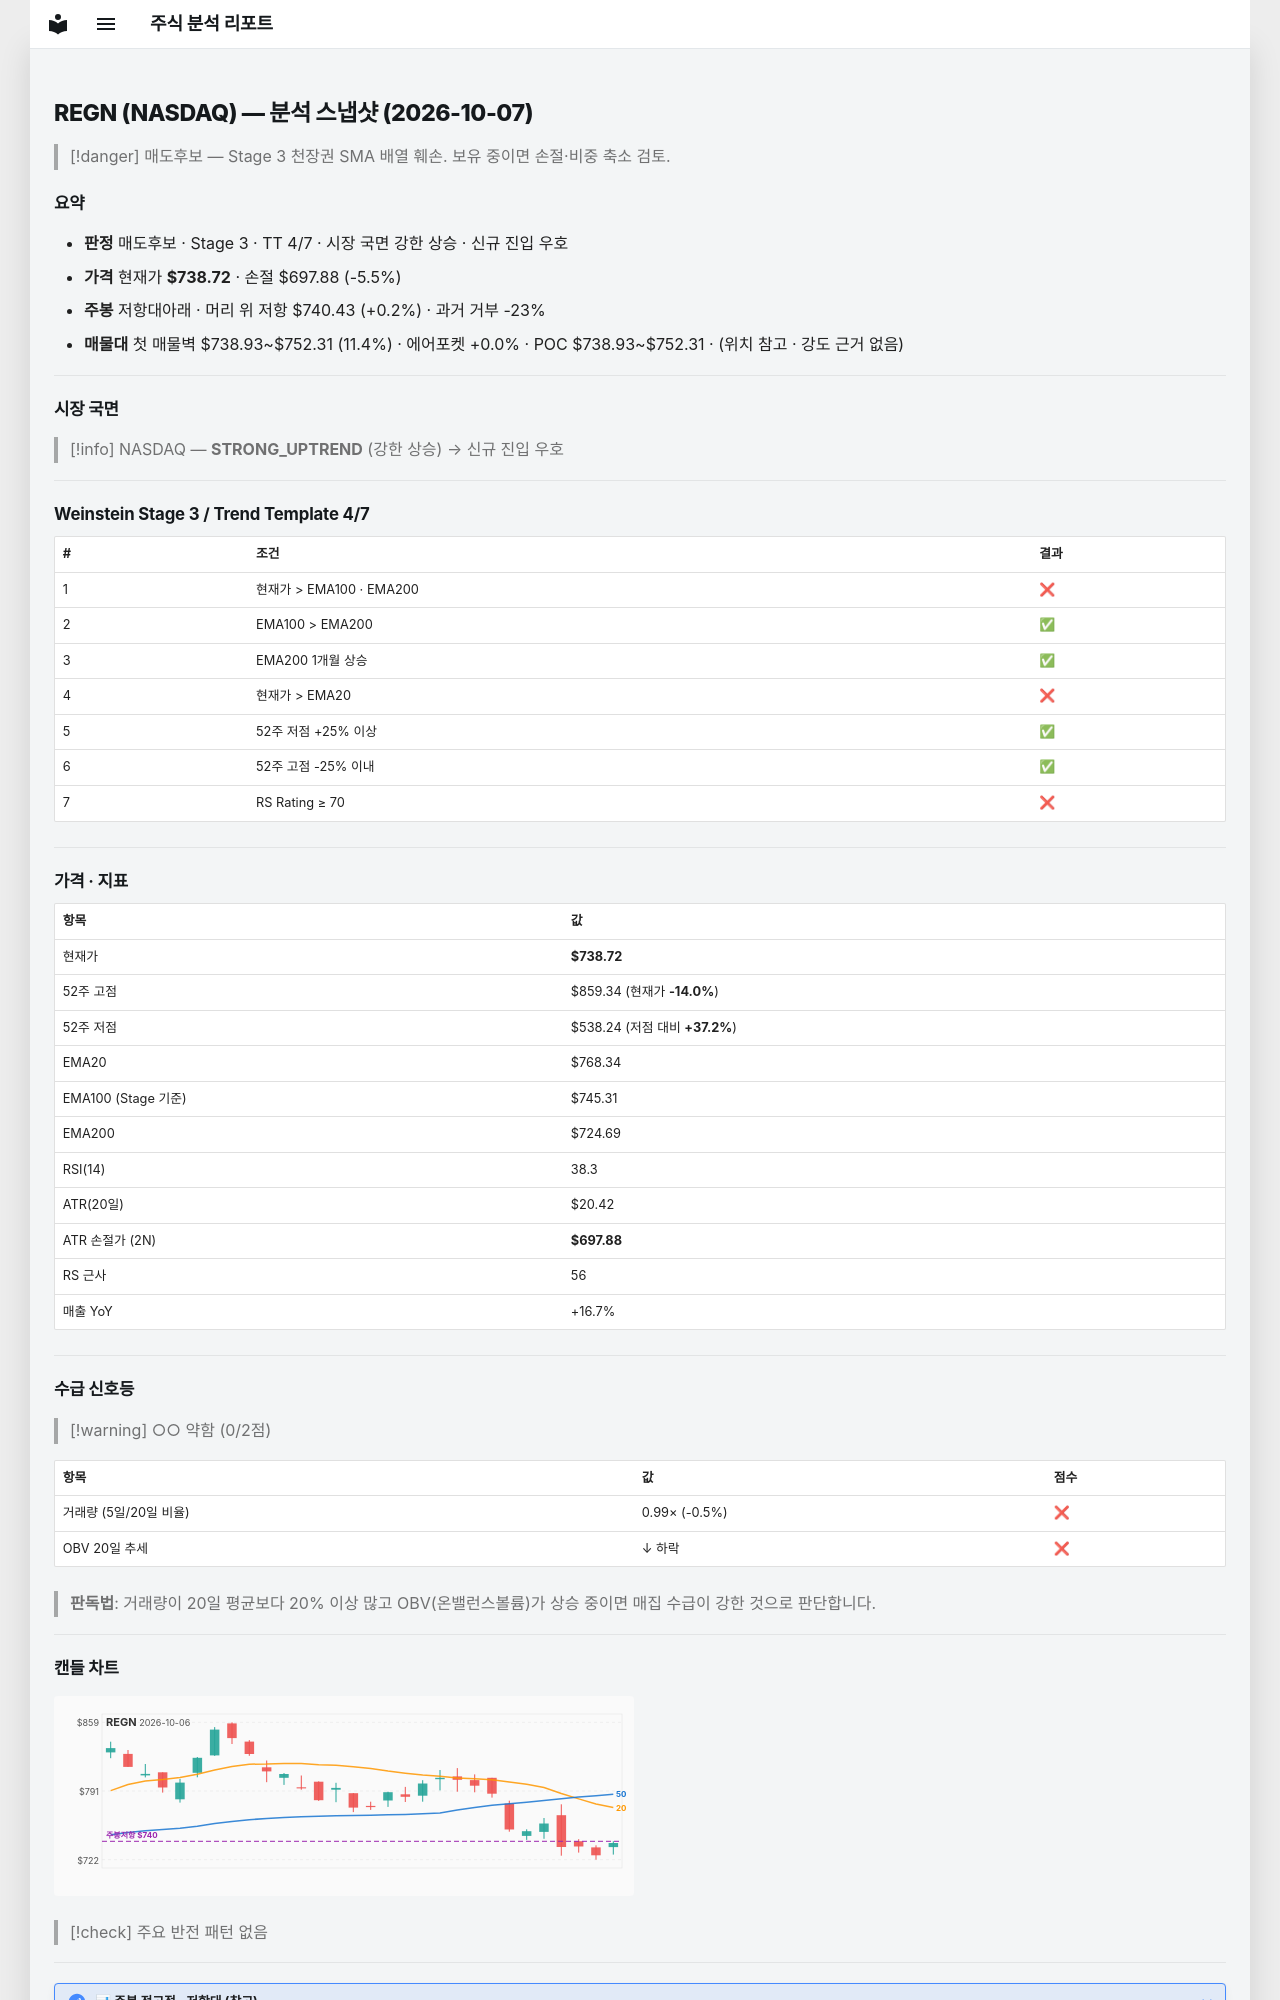

repository: soloandco/stock-reports · page: snapshots/REGN-2026-10-07/index.html · generator: mkdocs

---
type: analysis-snapshot
title: REGN 분석 스냅샷
ticker: REGN
market: NASDAQ
created: 2026-10-07
updated: 2026-10-07
bar-date: 2026-10-06
verdict: 매도후보
real-rr: 0.04
sma50-gap-pct: -3.9
weekly-position: 저항대아래
weekly-overhead-price: 740.43
weekly-overhead-pct: 0.2
stage: 3
trend-template-score: 4
tt-max: 7
ma-set: ema-20-100-200
price: 738.719970703125
stop-price: 697.8831209363742
market-regime: STRONG_UPTREND
supply-demand-score: 0/2
supply-demand-label: 약함
status: tracking
tags:
  - stock-agent
  - watchlist
  - REGN
  - analysis
related:
  - "[[analysis-template]]"
---

# REGN (NASDAQ) — 분석 스냅샷 (2026-10-07)

> [!danger] 매도후보 — Stage 3 천장권
> SMA 배열 훼손. 보유 중이면 손절·비중 축소 검토.

## 요약

- **판정** 매도후보 · Stage 3 · TT 4/7 · 시장 국면 강한 상승 · 신규 진입 우호
- **가격** 현재가 **$738.72** · 손절 $697.88 (-5.5%)
- **주봉** 저항대아래 · 머리 위 저항 $740.43 (+0.2%) · 과거 거부 -23%
- **매물대** 첫 매물벽 $738.93~$752.31 (11.4%) · 에어포켓 +0.0% · POC $738.93~$752.31 · (위치 참고 · 강도 근거 없음)

---

## 시장 국면

> [!info] NASDAQ — **STRONG_UPTREND** (강한 상승) → 신규 진입 우호

---

## Weinstein Stage 3 / Trend Template 4/7

| # | 조건 | 결과 |
|---|------|------|
| 1 | 현재가 > EMA100 · EMA200 | ❌ |
| 2 | EMA100 > EMA200 | ✅ |
| 3 | EMA200 1개월 상승 | ✅ |
| 4 | 현재가 > EMA20 | ❌ |
| 5 | 52주 저점 +25% 이상 | ✅ |
| 6 | 52주 고점 -25% 이내 | ✅ |
| 7 | RS Rating ≥ 70 | ❌ |

---

## 가격 · 지표

| 항목 | 값 |
|------|---|
| 현재가 | **$738.72** |
| 52주 고점 | $859.34 (현재가 **-14.0%**) |
| 52주 저점 | $538.24 (저점 대비 **+37.2%**) |
| EMA20 | $768.34 |
| EMA100 (Stage 기준) | $745.31 |
| EMA200 | $724.69 |
| RSI(14) | 38.3 |
| ATR(20일) | $20.42 |
| ATR 손절가 (2N) | **$697.88** |
| RS 근사 | 56 |
| 매출 YoY | +16.7% |

---
## 수급 신호등

> [!warning] ○○ 약함 (0/2점)

| 항목 | 값 | 점수 |
|------|------|------|
| 거래량 (5일/20일 비율) | 0.99× (-0.5%) | ❌ |
| OBV 20일 추세 | ↓ 하락 | ❌ |

> **판독법**: 거래량이 20일 평균보다 20% 이상 많고 OBV(온밸런스볼륨)가 상승 중이면 매집 수급이 강한 것으로 판단합니다.

---
